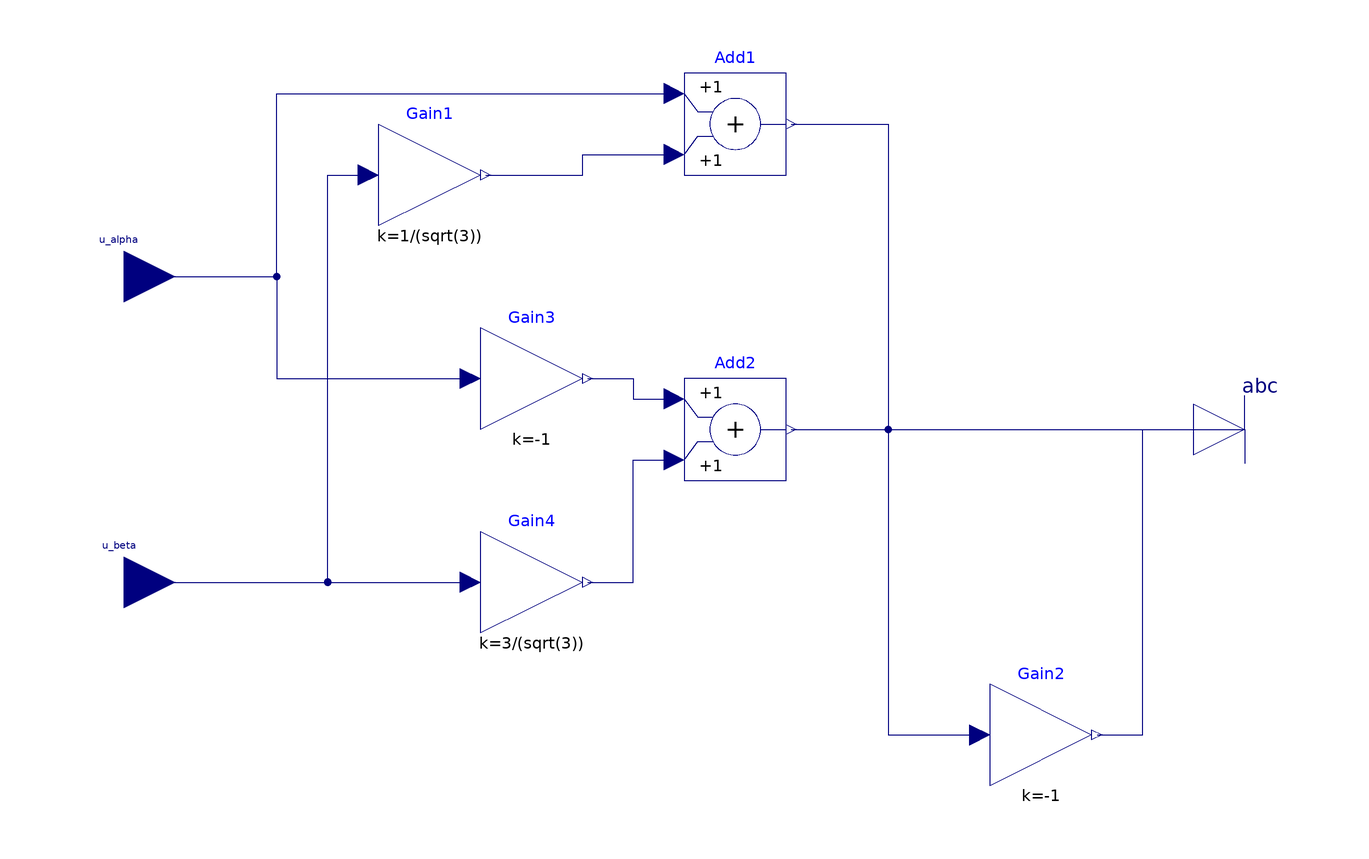

The Modelica model whose source follows is shown above as a component diagram (icons at their Placement, wires along their Line points).

model SVMsector1p4 "Sector 1-4"

  Modelica.Blocks.Interfaces.RealInput u_alpha
  annotation (Placement(transformation(extent={{-120,20},{-100,40}}, rotation=0)));
  Modelica.Blocks.Interfaces.RealInput u_beta
  annotation (Placement(transformation(extent={{-120,-40},{-100,-20}}, rotation
              =0)));
  Modelica.Blocks.Interfaces.RealOutput abc[3]
  annotation (Placement(transformation(extent={{100,-10},{120,10}}, rotation=0)));
  Modelica.Blocks.Math.Add Add1
                              annotation (Placement(transformation(extent={{0,
                50},{20,70}}, rotation=0)));
  Modelica.Blocks.Math.Gain Gain1(k=1/(sqrt(3)))
  annotation (Placement(transformation(extent={{-60,40},{-40,60}}, rotation=0)));
  Modelica.Blocks.Math.Gain Gain2(k=-1)
                                      annotation (Placement(transformation(
              extent={{60,-70},{80,-50}}, rotation=0)));
  Modelica.Blocks.Math.Gain Gain3(k=-1)
                                      annotation (Placement(transformation(
              extent={{-40,0},{-20,20}}, rotation=0)));
  Modelica.Blocks.Math.Add Add2
                              annotation (Placement(transformation(extent={{0,
                -10},{20,10}}, rotation=0)));
  Modelica.Blocks.Math.Gain Gain4(k=3/(sqrt(3)))
  annotation (Placement(transformation(extent={{-40,-40},{-20,-20}}, rotation=0)));

equation
  connect(u_alpha, Add1.u1)
                          annotation (Line(points={{-110,30},{-80,30},{-80,66},
              {-2,66}}, color={0,0,127}));
  connect(u_beta, Gain1.u)
                         annotation (Line(points={{-110,-30},{-70,-30},{-70,50},
              {-62,50}}, color={0,0,127}));
  connect(Gain1.y, Add1.u2)
                          annotation (Line(points={{-39,50},{-20,50},{-20,54},{
              -2,54}}, color={0,0,127}));
  connect(Add1.y, Gain2.u)
                         annotation (Line(points={{21,60},{40,60},{40,-60},{58,
              -60}}, color={0,0,127}));
  connect(u_alpha, Gain3.u)
                          annotation (Line(points={{-110,30},{-80,30},{-80,10},
              {-42,10}}, color={0,0,127}));
  connect(Gain3.y, Add2.u1)
                          annotation (Line(points={{-19,10},{-10,10},{-10,6},{
              -2,6}}, color={0,0,127}));
  connect(u_beta, Gain4.u)
                         annotation (Line(points={{-110,-30},{-42,-30}}, color=
              {0,0,127}));
  connect(Gain4.y, Add2.u2)
                          annotation (Line(points={{-19,-30},{-10,-30},{-10,-6},
              {-2,-6}}, color={0,0,127}));
  connect(Add1.y, abc[1]) annotation (Line(points={{21,60},{40,60},{40,0},{110,
              0},{110,-6.66667}}, color={0,0,127}));
  connect(Add2.y, abc[2]) annotation (Line(points={{21,0},{65.5,0},{65.5,
              4.44089e-16},{110,4.44089e-16}}, color={0,0,127}));
  connect(Gain2.y, abc[3]) annotation (Line(points={{81,-60},{90,-60},{90,0},{
              110,0},{110,6.66667}}, color={0,0,127}));
annotation (                     Icon(graphics={
            Rectangle(
              extent={{-100,100},{100,-100}},
              lineColor={0,0,0},
              fillColor={255,255,0},
              fillPattern=FillPattern.Solid),
            Text(
              extent={{-80,70},{80,30}},
              lineColor={215,215,215},
              fillColor={255,255,0},
              fillPattern=FillPattern.Solid,
              textString=
                   "b = -ua + 3/sqrt(3) ub"),
            Text(
              extent={{-72,40},{-16,0}},
              lineColor={215,215,215},
              fillColor={255,255,0},
              fillPattern=FillPattern.Solid,
              textString=
                   "c = -a "),
            Text(
              extent={{-80,100},{80,60}},
              lineColor={215,215,215},
              fillColor={255,255,0},
              fillPattern=FillPattern.Solid,
              textString=
                   "a =  ua + 1/sqrt(3) ub"),
            Text(
              extent={{-100,-10},{100,-90}},
              lineColor={0,0,0},
              textString=
                   "S1&4"),
            Text(extent={{-150,150},{150,110}}, textString=
            "%name")}));
end SVMsector1p4;